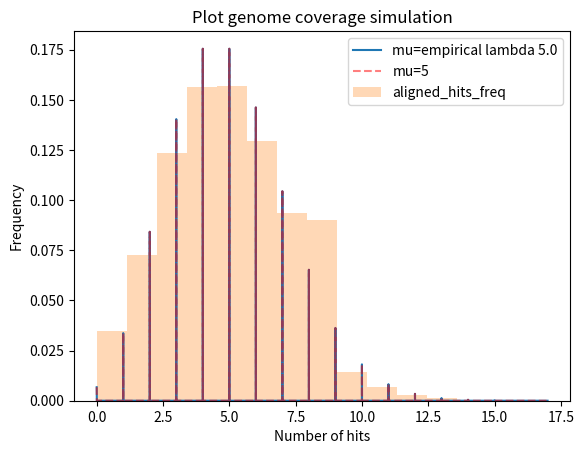
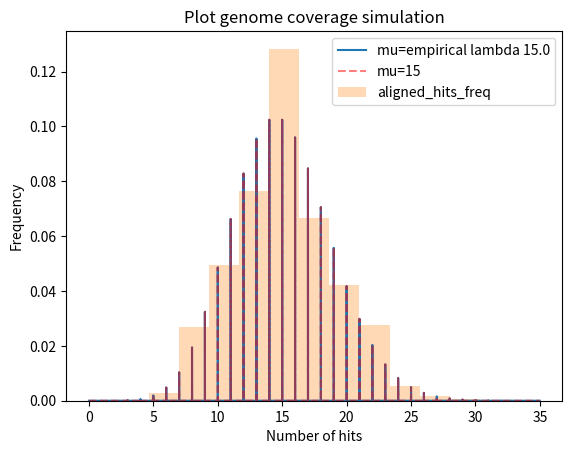
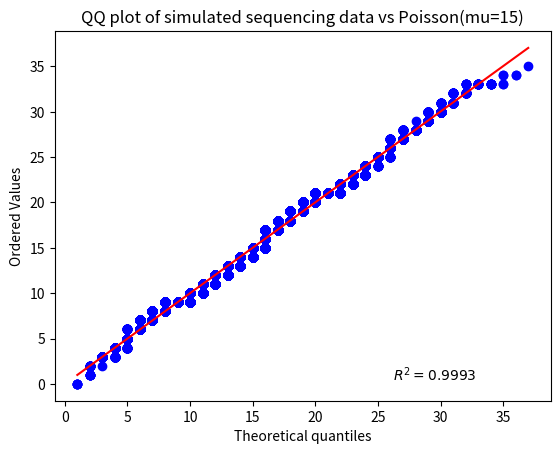

Here is the Python script that generated these plots, in order:
#%%
from scipy.stats import poisson
import numpy as np 
import matplotlib.pyplot as plt
import scipy.stats as stats

'''
Question 1.2. Write a program (in Python) to 
simulate sequencing 5x coverage of a 1Mbp genome 
with 100bp reads. The output of this simulation should 
be an array of length 1 million, where each element in 
the array is the coverage at that base (i.e. a count of 
the number of reads that overlapped that base’s position). 
You do not actually need to consider the sequence of the genome 
or the strand of the reads. Using this array, plot a histogram of 
the coverage. Then, overlay the histogram with a Poisson distribution
with lambda=5.

'''
import random

random.seed(25)
#%%
# this solution provides mu = 2.5
def simulate_sequencing(coverage):
    genome_length = int(1e6)
    read_length = 100
    n_reads = int((coverage/100)*genome_length)
    genome_vec = np.zeros((genome_length),dtype=np.int32)
    fragment_size = 100
    for i in range(n_reads): # iterate thru number of reads s.t. coverage=5
        begin=np.random.randint(0,genome_length-100) #randomly choose a place in the genome
        end=begin+100 
        random_sequence = np.ones(fragment_size,dtype=np.int32) # random array of hits/no_hits with length of fragment size
        # one could add noise to random_sequence to make the simulation more realistic
        genome_vec[begin:end]+=random_sequence # add this 1/0 array to the genome_mat
    return genome_vec

# Q 1.2
def plot_simulation(genome_vec,avg):
    x = np.arange(0,max(genome_vec),.001)
    y1 = poisson.pmf(x, mu=np.average(genome_vec))
    y2 = poisson.pmf(x, mu=avg)
    plt.title('Plot genome coverage simulation')
    plt.plot(x,y1,label='mu=empirical lambda {}'.format(np.average(genome_vec)))
    plt.plot(x,y2,'r--',label='mu={}'.format(avg),alpha=.5)
    plt.hist(genome_vec,density=True,bins=15,alpha=.3,label='aligned_hits_freq')
    plt.xlabel('Number of hits')
    plt.ylabel('Frequency')
    plt.legend()
    plt.show()
    plt.close()

def compute_0_cov(genome_vec):
    num_coverage_0 = len(np.where(genome_vec==0)[0])
    print('# bps with 0x coverage: {}'.format(num_coverage_0))


def QQ(genome_vec,avg):
    summary=stats.probplot(genome_vec, dist='poisson', sparams=(avg,), plot=plt, rvalue=True)
    slope, intercept, r_value, p_value, std_err = stats.linregress(summary[0][0], summary[0][1])
    plt.title('QQ plot of simulated sequencing data vs Poisson(mu={})'.format(avg))
    plt.show()
    plt.close()
    return r_value
#%%
genome_vec = simulate_sequencing(5)
plot_simulation(genome_vec, 5)

# %%
# Q 1.3
compute_0_cov(genome_vec)
# %%
#Q 1.4
'''
Question 1.4. Now repeat the analysis with 15x coverage: 
simulate the appropriate number of reads and compute coverage,
make a histogram, 
overlay a Poisson distribution with lambda=15,
compute the number of bases with 0x coverage, and
evaluate how well it matches the Poisson expectation.
'''
genome_vec = simulate_sequencing(15)
plot_simulation(genome_vec, 15)
compute_0_cov(genome_vec)
r_value = QQ(genome_vec,15)
print('The simulation data fits a poisson distribution with lambda={} with r^2={}'.format(15,r_value))
# %%
